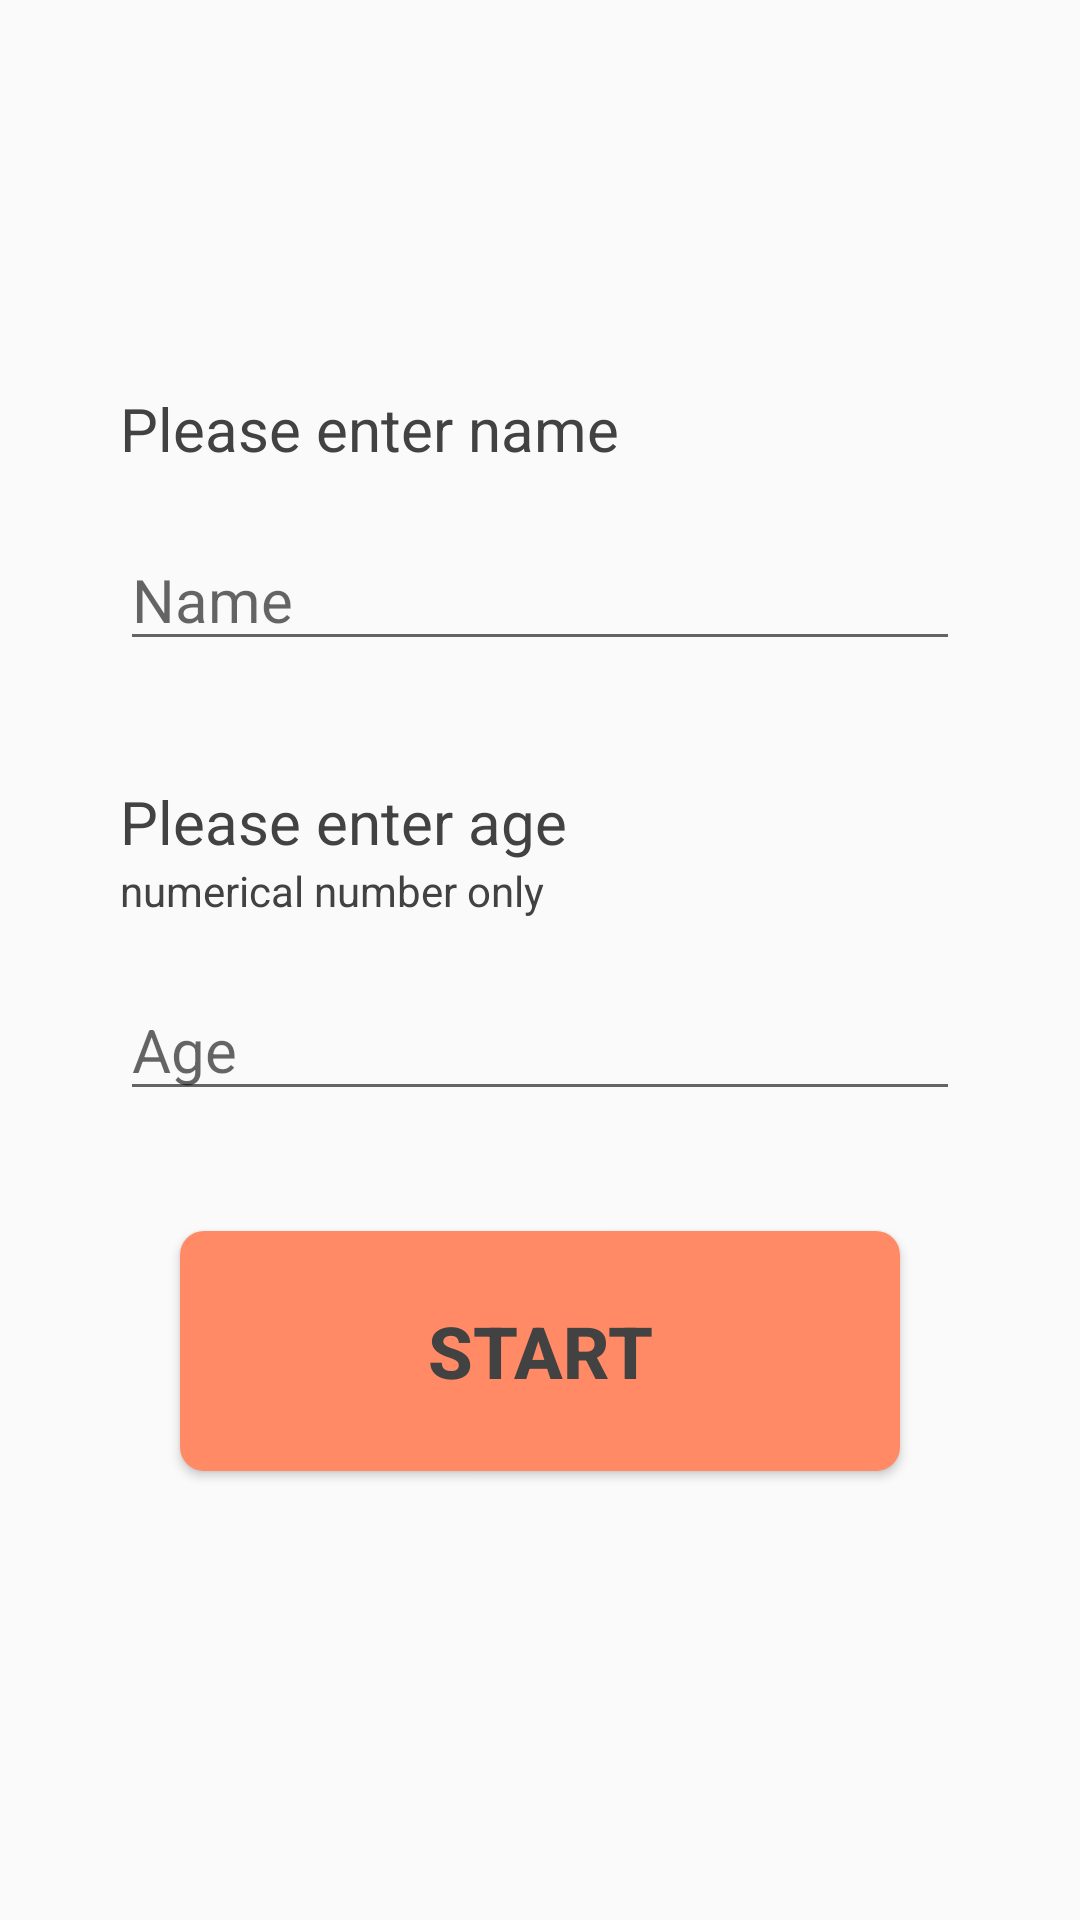

Layout XML and referenced resources for this Android screen:
<!-- AndroidManifest.xml: application theme AppTheme -->
<!-- res/layout/activity_record_target_info.xml -->
<?xml version="1.0" encoding="utf-8"?>
<ScrollView
    android:id="@+id/scrollView"
    xmlns:android="http://schemas.android.com/apk/res/android"
    android:layout_width="fill_parent"
    android:layout_height="fill_parent"
    android:layout_alignParentEnd="false"
    android:layout_alignParentStart="false"
    android:fillViewport="true">

    <LinearLayout xmlns:android="http://schemas.android.com/apk/res/android"
                  android:layout_width="match_parent"
                  android:layout_height="wrap_content"
                  android:gravity="center_vertical"
                  android:orientation="vertical"
        >


        <TextView
            android:id="@+id/textView4"
            android:layout_width="wrap_content"
            android:layout_height="wrap_content"
            android:layout_gravity="center_vertical"
            android:layout_marginBottom="20dp"
            android:layout_marginStart="40dp"
            android:text="Please enter name"
            android:textColor="#424242"
            android:textSize="20sp"/>

        <EditText
            android:id="@+id/target_name"
            android:layout_width="match_parent"
            android:layout_height="wrap_content"
            android:layout_gravity="center_vertical"
            android:layout_marginBottom="40dp"
            android:layout_marginLeft="40dp"
            android:layout_marginRight="40dp"
            android:ems="10"
            android:hint="Name"
            android:inputType="textPersonName"
            android:textColor="#424242"
            android:textSize="20sp"/>

        <TextView
            android:id="@+id/textView5"
            android:layout_width="wrap_content"
            android:layout_height="wrap_content"
            android:layout_gravity="center_vertical"
            android:layout_marginLeft="40dp"
            android:text="Please enter age"
            android:textColor="#424242"
            android:textSize="20sp"/>

        <TextView
            android:id="@+id/textView8"
            android:layout_width="wrap_content"
            android:layout_height="wrap_content"
            android:layout_gravity="center_vertical"
            android:layout_marginBottom="20dp"
            android:layout_marginLeft="40dp"
            android:text="numerical number only"
            android:textColor="#424242"
            android:textSize="14dp"/>

        <EditText
            android:id="@+id/target_age"
            android:layout_width="match_parent"
            android:layout_height="wrap_content"
            android:layout_gravity="center_vertical"
            android:layout_marginBottom="40dp"
            android:layout_marginLeft="40dp"
            android:layout_marginRight="40dp"
            android:ems="10"
            android:hint="Age"
            android:inputType="number"
            android:textColor="#424242"
            android:textSize="20dp"/>

        <Button
            android:id="@+id/start_btn"
            android:layout_width="240dp"
            android:layout_height="80dp"
            android:layout_gravity="center_horizontal"
            android:layout_marginBottom="20dp"
            android:background="@drawable/customize_button_basic"
            android:text="START"
            android:textColor="#424242"
            android:textSize="24dp"
            android:textStyle="bold"/>


    </LinearLayout>
</ScrollView>
<!-- resources referenced by this layout -->
<resources>
  <!-- drawable customize_button_basic: vector/xml drawable (drawable, 2113 chars, omitted) -->
  <style name="AppTheme" parent="Theme.AppCompat.Light.DarkActionBar">
          
          <item name="colorPrimary">@color/colorPrimary</item>
          <item name="colorPrimaryDark">@color/colorPrimaryDark</item>
          <item name="colorAccent">@color/colorAccent</item>
      </style>
  <color name="colorPrimary">#3F51B5</color>
  <color name="colorPrimaryDark">#303F9F</color>
  <color name="colorAccent">#FF4081</color>
</resources>
